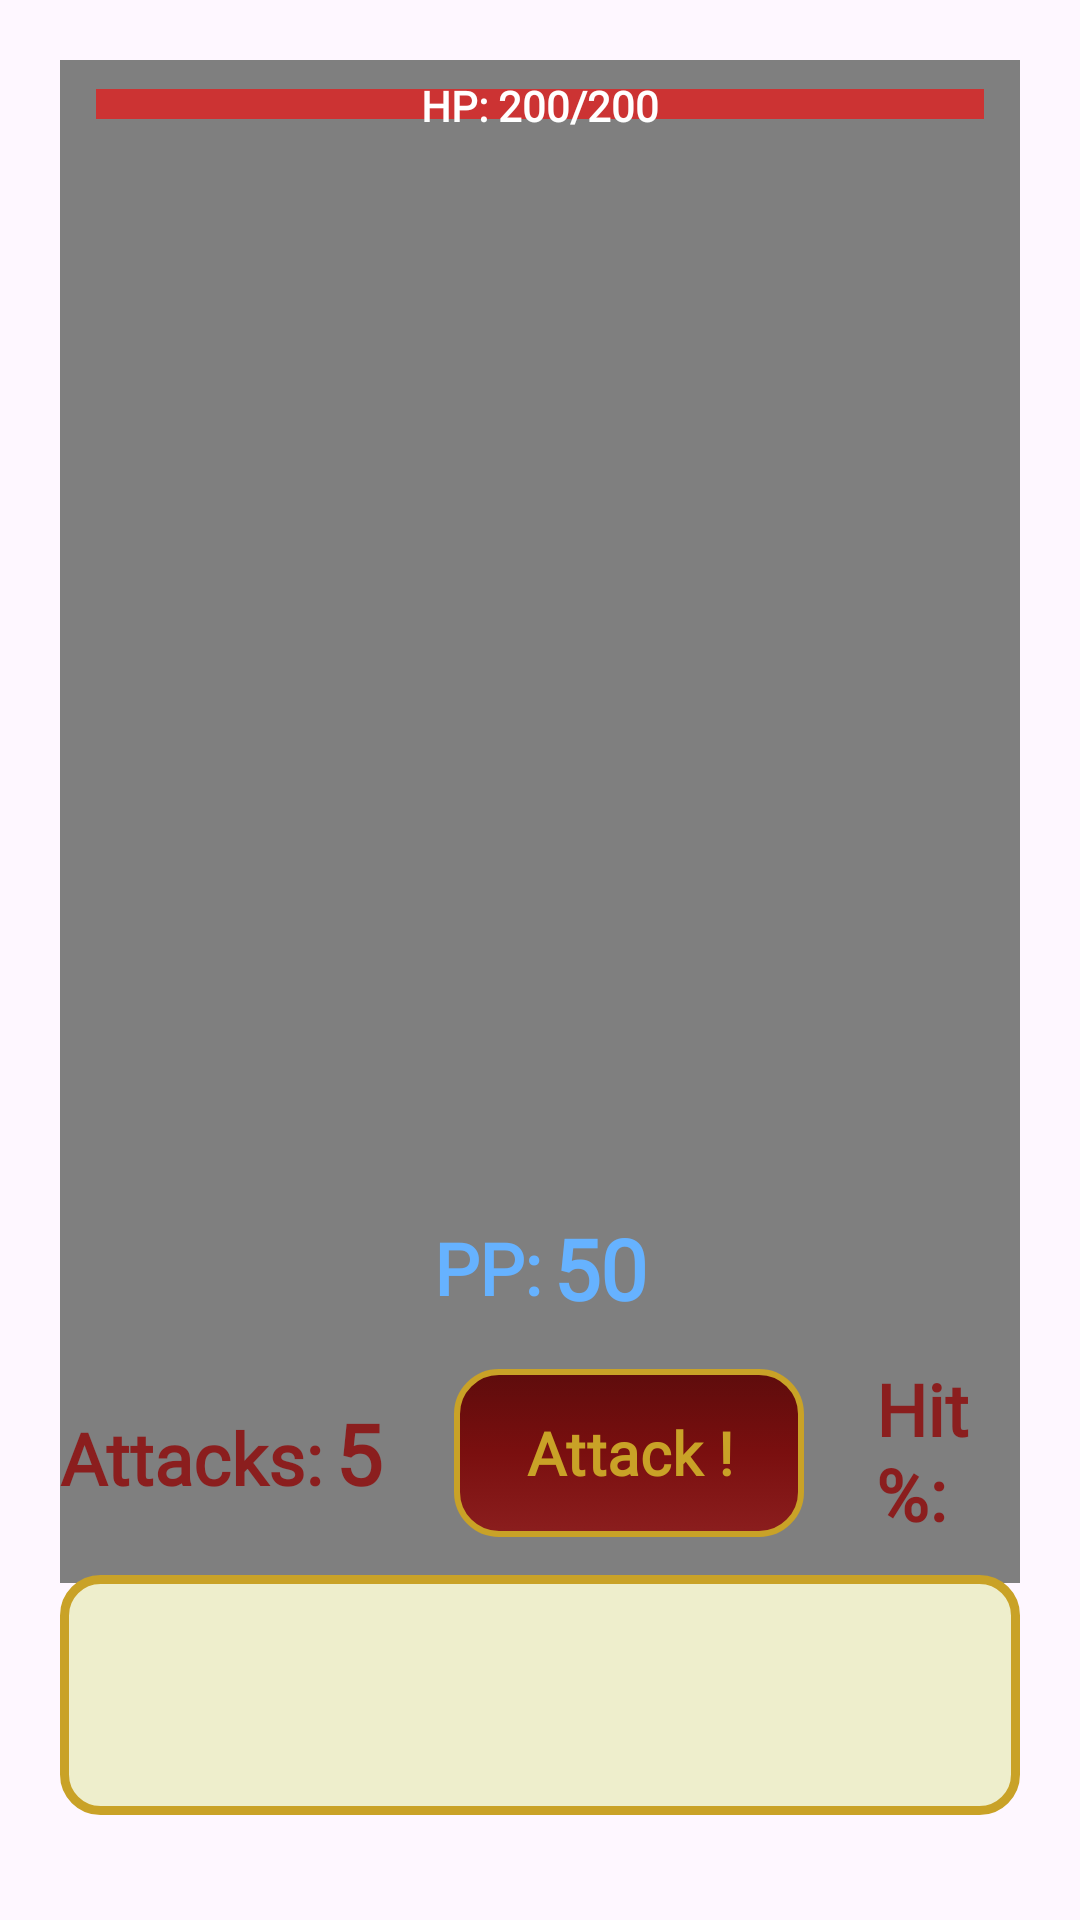

Reconstruct the res/layout file that produces this screen, plus the resources it refers to.
<!-- AndroidManifest.xml: application theme Theme.ValorQuest -->
<!-- res/layout/fragment_boss_fight.xml -->
<?xml version="1.0" encoding="utf-8"?>
<androidx.constraintlayout.widget.ConstraintLayout xmlns:android="http://schemas.android.com/apk/res/android"
    xmlns:app="http://schemas.android.com/apk/res-auto"
    android:layout_width="match_parent"
    android:layout_height="match_parent"
    android:padding="20dp">

    
    <VideoView
        android:id="@+id/bossVideo"
        android:layout_width="0dp"
        android:layout_height="0dp"
        app:layout_constraintTop_toTopOf="parent"
        app:layout_constraintBottom_toTopOf="@id/equipmentBar"
        app:layout_constraintStart_toStartOf="parent"
        app:layout_constraintEnd_toEndOf="parent"
        app:layout_constraintHeight_percent="0.85"
        android:background="@drawable/bg_bordered_box"/>

    
    <androidx.constraintlayout.widget.ConstraintLayout
        android:layout_width="0dp"
        android:layout_height="0dp"
        app:layout_constraintTop_toTopOf="@id/bossVideo"
        app:layout_constraintBottom_toBottomOf="@id/bossVideo"
        app:layout_constraintStart_toStartOf="@id/bossVideo"
        app:layout_constraintEnd_toEndOf="@id/bossVideo"
        android:elevation="10dp">

        
        <RelativeLayout
            android:id="@+id/hpBarContainer"
            android:layout_width="0dp"
            android:layout_height="wrap_content"
            android:layout_marginHorizontal="12dp"
            android:layout_marginTop="8dp"
            app:layout_constraintTop_toTopOf="parent"
            app:layout_constraintStart_toStartOf="parent"
            app:layout_constraintEnd_toEndOf="parent"
            android:elevation="1dp">

            
            <ProgressBar
                android:id="@+id/pbHpBar"
                style="@style/Widget.AppCompat.ProgressBar.Horizontal"
                android:layout_width="match_parent"
                android:layout_height="18dp"
                android:max="100"
                android:progress="100"
                android:progressTint="#CC3333"
                android:backgroundTint="#600000"
                android:scaleY="2.5" />

            
            <TextView
                android:id="@+id/tvHpValue"
                android:layout_width="wrap_content"
                android:layout_height="wrap_content"
                android:text="HP: 200/200"
                android:textColor="#FFFFFF"
                android:textSize="14sp"
                android:textStyle="bold"
                android:fontFamily="@font/main_font_family"
                android:layout_centerInParent="true" />

        </RelativeLayout>
        

        
        <LinearLayout
            android:id="@+id/bottomHud"
            android:layout_width="0dp"
            android:layout_height="wrap_content"
            android:orientation="horizontal"
            android:gravity="center"
            android:layout_marginBottom="8dp"
            app:layout_constraintBottom_toBottomOf="parent"
            app:layout_constraintStart_toStartOf="parent"
            app:layout_constraintEnd_toEndOf="parent">

            
            <LinearLayout
                android:orientation="horizontal"
                android:layout_width="wrap_content"
                android:layout_height="wrap_content"
                android:layout_marginEnd="16dp">

                <TextView
                    android:layout_width="wrap_content"
                    android:layout_height="wrap_content"
                    android:text="Attacks:"
                    android:textColor="#8B1E1E"
                    android:textSize="24sp"
                    android:textStyle="bold"
                    android:fontFamily="@font/main_font_family"
                    android:layout_marginEnd="4dp"/>

                <TextView
                    android:id="@+id/tvAttackCountValue"
                    android:layout_width="wrap_content"
                    android:layout_height="wrap_content"
                    android:text="5"
                    android:textColor="#8B1E1E"
                    android:textSize="28sp"
                    android:textStyle="bold"
                    android:fontFamily="@font/main_font_family"/>
            </LinearLayout>

            
            <com.google.android.material.button.MaterialButton
                android:id="@+id/btnBoss"
                android:layout_height="56dp"
                android:layout_width="wrap_content"
                android:text="Attack !"
                android:textAllCaps="false"
                android:textSize="20sp"
                android:textColor="#C9A227"
                android:fontFamily="@font/main_font_family"
                android:textStyle="bold"
                android:background="@drawable/bg_button_fantasy"
                app:backgroundTint="@null"
                app:cornerRadius="14dp"
                android:layout_marginHorizontal="8dp"/>

            
            <LinearLayout
                android:orientation="horizontal"
                android:layout_width="wrap_content"
                android:layout_height="wrap_content"
                android:layout_marginStart="16dp">

                <TextView
                    android:layout_width="wrap_content"
                    android:layout_height="wrap_content"
                    android:text="Hit %:"
                    android:textColor="#8B1E1E"
                    android:textSize="24sp"
                    android:textStyle="bold"
                    android:fontFamily="@font/main_font_family"
                    android:layout_marginEnd="4dp"/>

                <TextView
                    android:id="@+id/tvHitChanceValue"
                    android:layout_width="wrap_content"
                    android:layout_height="wrap_content"
                    android:text="67"
                    android:textColor="#8B1E1E"
                    android:textStyle="bold"
                    android:textSize="28sp"
                    android:fontFamily="@font/main_font_family"/>
            </LinearLayout>

        </LinearLayout>
        


        
        <LinearLayout
            android:id="@+id/ppTextViewContainer"
            android:layout_width="wrap_content"
            android:layout_height="wrap_content"
            android:orientation="horizontal"
            android:gravity="center"
            app:layout_constraintBottom_toTopOf="@id/bottomHud"
            app:layout_constraintStart_toStartOf="parent"
            app:layout_constraintEnd_toEndOf="parent"
            android:layout_marginBottom="8dp">

            <TextView
                android:layout_width="wrap_content"
                android:layout_height="wrap_content"
                android:text="PP:"
                android:textColor="#66B2FF"
                android:textSize="24sp"
                android:fontFamily="@font/main_font_family"
                android:textStyle="bold"
                android:layout_marginEnd="4dp"/>

            <TextView
                android:id="@+id/tvPpValue"
                android:layout_width="wrap_content"
                android:layout_height="wrap_content"
                android:text="50"
                android:textColor="#66B2FF"
                android:textSize="28sp"
                android:fontFamily="@font/main_font_family"
                android:textStyle="bold"/>
        </LinearLayout>
        

    </androidx.constraintlayout.widget.ConstraintLayout>

    
    <HorizontalScrollView
        android:id="@+id/equipmentBar"
        android:layout_width="0dp"
        android:layout_height="80dp"
        android:scrollbars="none"
        android:padding="8dp"
        android:layout_marginBottom="15dp"
        app:layout_constraintBottom_toBottomOf="parent"
        app:layout_constraintStart_toStartOf="parent"
        app:layout_constraintEnd_toEndOf="parent"
        android:background="@drawable/bg_equipment_bar">

        <LinearLayout
            android:id="@+id/equipmentContainer"
            android:layout_width="wrap_content"
            android:layout_height="match_parent"
            android:orientation="horizontal">
            
        </LinearLayout>

    </HorizontalScrollView>

</androidx.constraintlayout.widget.ConstraintLayout>
<!-- resources referenced by this layout -->
<resources>
  <!-- drawable bg_bordered_box (drawable) -->
  <shape xmlns:android="http://schemas.android.com/apk/res/android"
      android:shape="rectangle">
  
      
      <solid android:color="@android:color/transparent" />
  
      
      <corners android:radius="12dp" />
  
      
      <stroke
          android:width="3dp"
          android:color="#C9A227" />
  </shape>
  <!-- drawable bg_button_fantasy (drawable) -->
  <?xml version="1.0" encoding="utf-8"?>
  
  <selector xmlns:android="http://schemas.android.com/apk/res/android">
      <item android:state_pressed="true">
          <shape android:shape="rectangle">
              <gradient
                  android:startColor="#7A0F0F"
                  android:endColor="#5E0C0C"
                  android:angle="90" />
              <corners android:radius="14dp" />
              <stroke android:width="2dp" android:color="#C9A227" />
              <padding android:left="8dp" android:top="8dp" android:right="8dp" android:bottom="8dp" />
          </shape>
      </item>
      <item>
          <shape android:shape="rectangle">
              <gradient
                  android:startColor="#8B1E1E"
                  android:centerColor="#7A0F0F"
                  android:endColor="#5E0C0C"
                  android:angle="90" />
              <corners android:radius="14dp" />
              <stroke android:width="2dp" android:color="#C9A227" />
              <padding android:left="8dp" android:top="8dp" android:right="8dp" android:bottom="8dp" />
          </shape>
      </item>
  </selector>
  <!-- drawable bg_equipment_bar (drawable) -->
  <shape xmlns:android="http://schemas.android.com/apk/res/android"
      android:shape="rectangle">
  
      
      <solid android:color="#EEEECC" />
  
      
      <corners android:radius="12dp" />
  
      
      <stroke
          android:width="3dp"
          android:color="#C9A227" />
  </shape>
  <style name="Theme.ValorQuest" parent="Base.Theme.ValorQuest" />
  <style name="Base.Theme.ValorQuest" parent="Theme.Material3.DayNight.NoActionBar">
          
          
      </style>
</resources>
